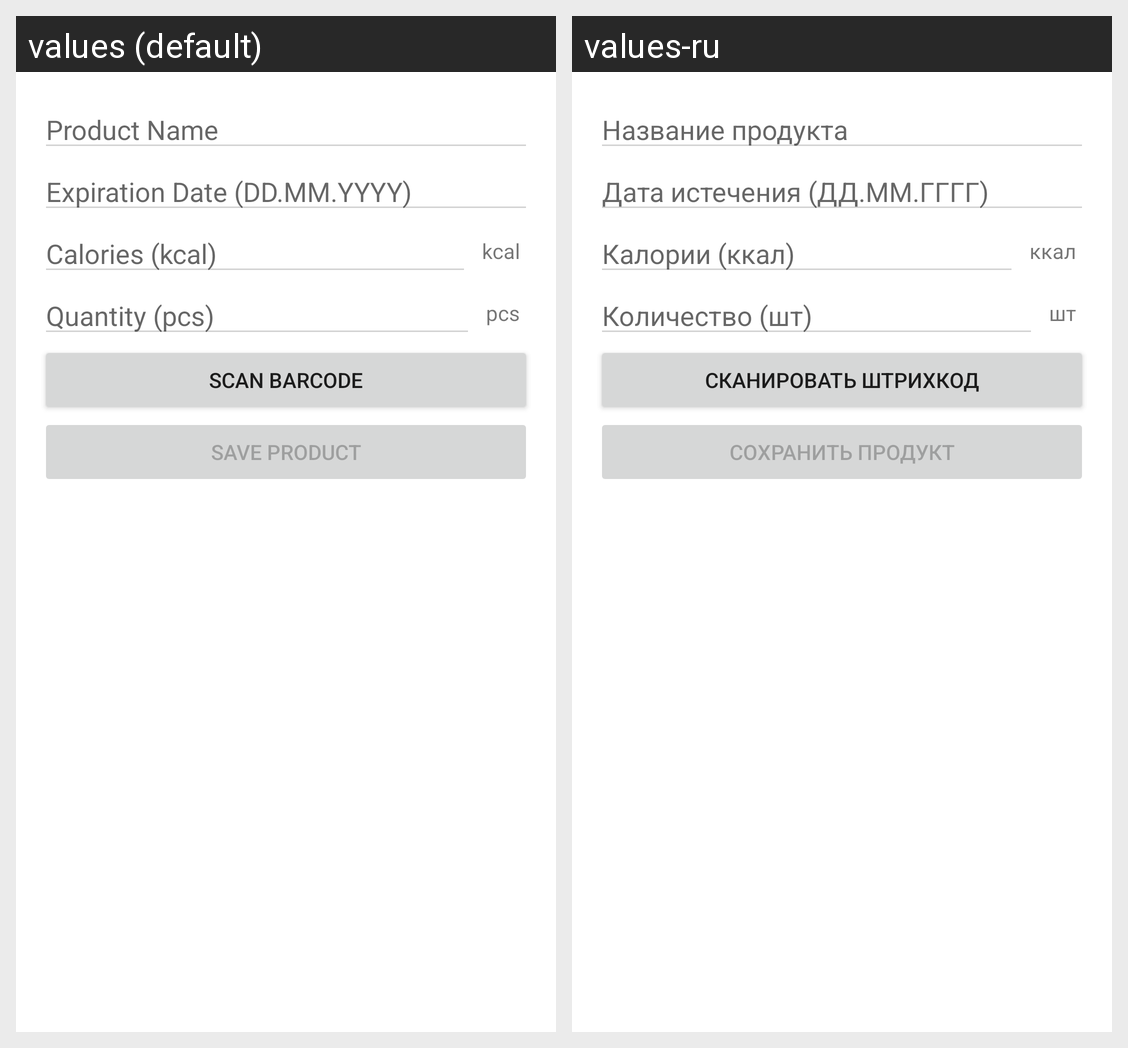

For this localized Android screen grid, give each drawn string resource with its value in every locale shown.
Android screen res/layout/fragment_page4.xml rendered under 2 locales, left to right: values (default), values-ru. Device: Nexus 5 (rendered at 1080×1920; each locale shown at half size, 540×960, under a caption strip naming it); theme Theme.MyApplication.
Strings drawn on this screen, with the default value and each locale's value (text and hints the layout hard-codes, and strings that could not be matched under every locale, appear in the picture but are not listed):

product_name_hint
  values: Product Name
  values-ru: Название продукта

expiration_date_hint
  values: Expiration Date (DD.MM.YYYY)
  values-ru: Дата истечения (ДД.ММ.ГГГГ)

calories_hint
  values: Calories (kcal)
  values-ru: Калории (ккал)

calories_suffix
  values: kcal
  values-ru: ккал

quantity_hint
  values: Quantity (pcs)
  values-ru: Количество (шт)

quantity_suffix
  values: pcs
  values-ru: шт

scanner_button_text
  values: Scan Barcode
  values-ru: Сканировать штрихкод

save_product_button_text
  values: Save Product
  values-ru: Сохранить продукт
